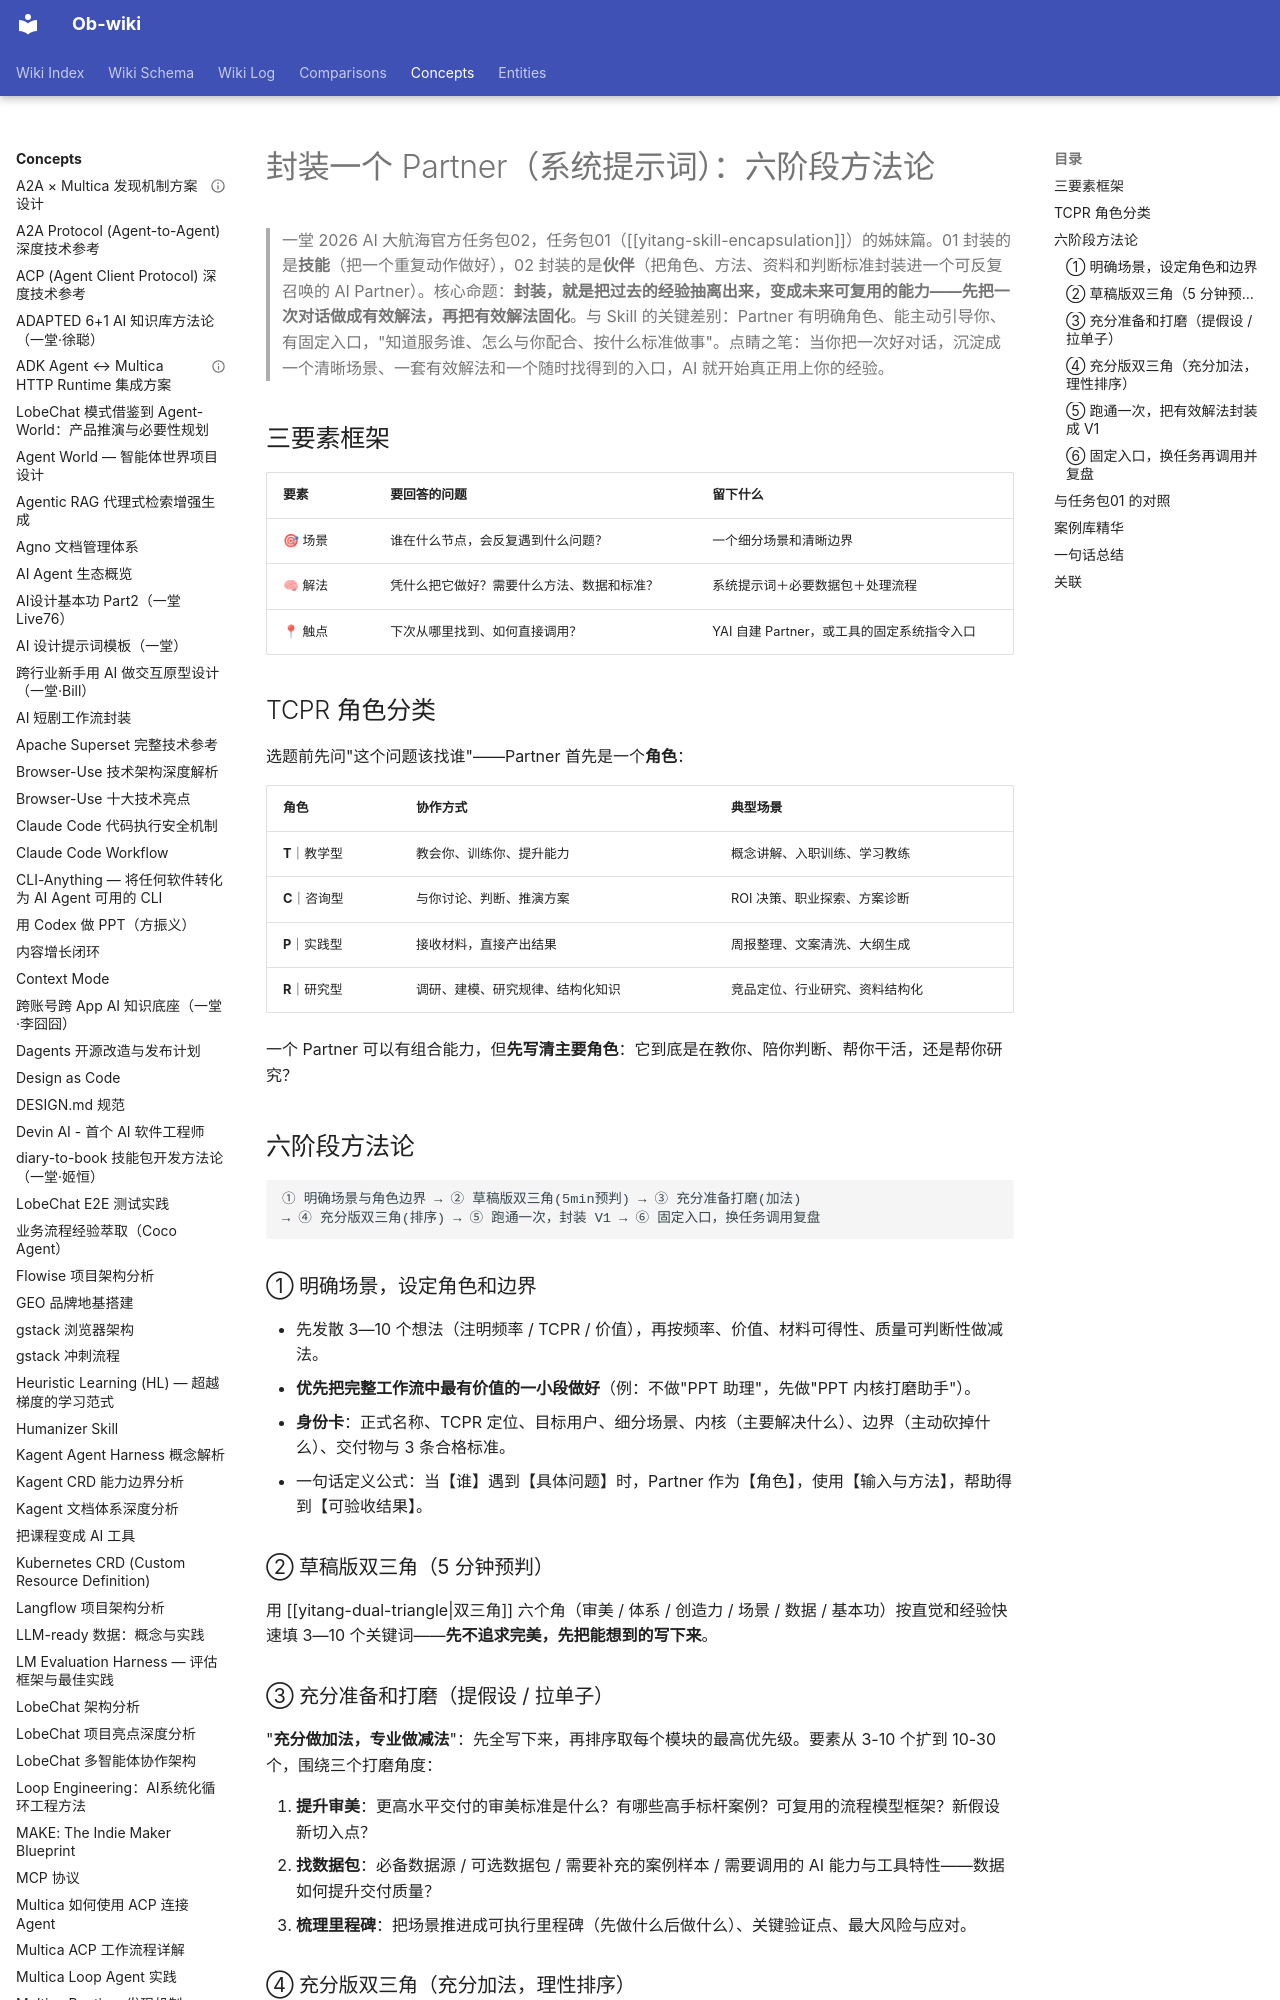

repository: sendwealth/Ob-wiki-site · page: concepts/yitang-partner-encapsulation/index.html · generator: mkdocs

---
title: "封装一个 Partner（系统提示词）：六阶段方法论（一堂·2026 AI 大航海任务包02）"
created: 2026-10-11
updated: 2026-10-11
type: concept
tags: [yitang, ai, agent, partner, prompt-engineering, methodology, opt, dual-triangle]
sources:
  - https://my.feishu.cn/wiki/CQI2wd1JpiAQ1xkWEUScmu1anhf
confidence: high
---

# 封装一个 Partner（系统提示词）：六阶段方法论

> 一堂 2026 AI 大航海官方任务包02，任务包01（[[yitang-skill-encapsulation]]）的姊妹篇。01 封装的是**技能**（把一个重复动作做好），02 封装的是**伙伴**（把角色、方法、资料和判断标准封装进一个可反复召唤的 AI Partner）。核心命题：**封装，就是把过去的经验抽离出来，变成未来可复用的能力——先把一次对话做成有效解法，再把有效解法固化**。与 Skill 的关键差别：Partner 有明确角色、能主动引导你、有固定入口，"知道服务谁、怎么与你配合、按什么标准做事"。点睛之笔：当你把一次好对话，沉淀成一个清晰场景、一套有效解法和一个随时找得到的入口，AI 就开始真正用上你的经验。

## 三要素框架

| 要素 | 要回答的问题 | 留下什么 |
| --- | --- | --- |
| 🎯 场景 | 谁在什么节点，会反复遇到什么问题？ | 一个细分场景和清晰边界 |
| 🧠 解法 | 凭什么把它做好？需要什么方法、数据和标准？ | 系统提示词＋必要数据包＋处理流程 |
| 📍 触点 | 下次从哪里找到、如何直接调用？ | YAI 自建 Partner，或工具的固定系统指令入口 |

## TCPR 角色分类

选题前先问"这个问题该找谁"——Partner 首先是一个**角色**：

| 角色 | 协作方式 | 典型场景 |
| --- | --- | --- |
| **T**｜教学型 | 教会你、训练你、提升能力 | 概念讲解、入职训练、学习教练 |
| **C**｜咨询型 | 与你讨论、判断、推演方案 | ROI 决策、职业探索、方案诊断 |
| **P**｜实践型 | 接收材料，直接产出结果 | 周报整理、文案清洗、大纲生成 |
| **R**｜研究型 | 调研、建模、研究规律、结构化知识 | 竞品定位、行业研究、资料结构化 |

一个 Partner 可以有组合能力，但**先写清主要角色**：它到底是在教你、陪你判断、帮你干活，还是帮你研究？

## 六阶段方法论

```
① 明确场景与角色边界 → ② 草稿版双三角(5min预判) → ③ 充分准备打磨(加法)
→ ④ 充分版双三角(排序) → ⑤ 跑通一次，封装 V1 → ⑥ 固定入口，换任务调用复盘
```

### ① 明确场景，设定角色和边界

- 先发散 3—10 个想法（注明频率 / TCPR / 价值），再按频率、价值、材料可得性、质量可判断性做减法。
- **优先把完整工作流中最有价值的一小段做好**（例：不做"PPT 助理"，先做"PPT 内核打磨助手"）。
- **身份卡**：正式名称、TCPR 定位、目标用户、细分场景、内核（主要解决什么）、边界（主动砍掉什么）、交付物与 3 条合格标准。
- 一句话定义公式：当【谁】遇到【具体问题】时，Partner 作为【角色】，使用【输入与方法】，帮助得到【可验收结果】。

### ② 草稿版双三角（5 分钟预判）

用 [[yitang-dual-triangle|双三角]] 六个角（审美 / 体系 / 创造力 / 场景 / 数据 / 基本功）按直觉和经验快速填 3—10 个关键词——**先不追求完美，先把能想到的写下来**。
